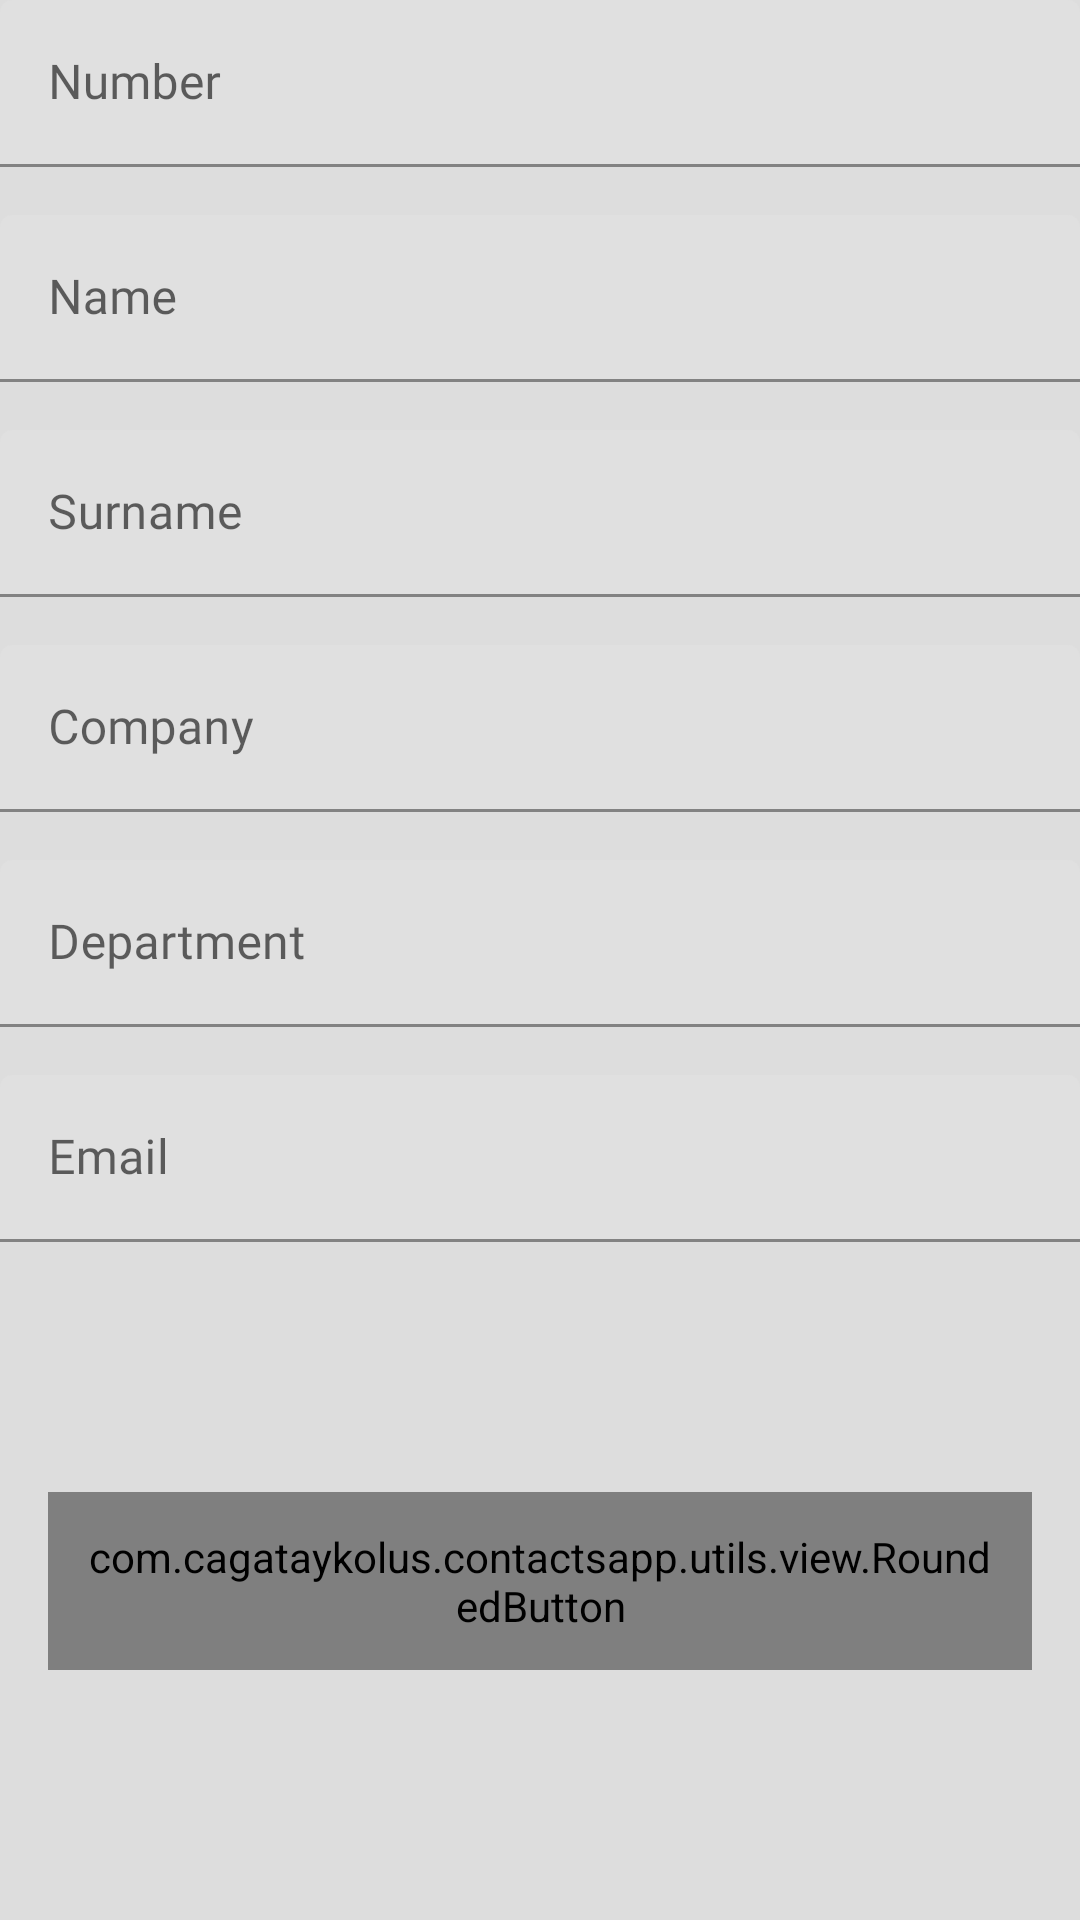

Android layout source for this screen:
<!-- AndroidManifest.xml: application theme Theme.ContactsApp -->
<!-- res/layout/dialog_contact.xml -->
<?xml version="1.0" encoding="utf-8"?>
<androidx.constraintlayout.widget.ConstraintLayout xmlns:android="http://schemas.android.com/apk/res/android"
    xmlns:app="http://schemas.android.com/apk/res-auto"
    xmlns:tools="http://schemas.android.com/tools"
    android:layout_width="match_parent"
    android:layout_height="wrap_content"
    android:background="@color/grey">

    <com.cagataykolus.contactsapp.utils.view.RoundedButton
        android:id="@+id/button_dialog_contact_okay"
        android:layout_width="0dp"
        android:layout_height="wrap_content"
        android:layout_marginStart="16dp"
        android:layout_marginTop="16dp"
        android:layout_marginEnd="16dp"
        android:layout_marginBottom="16dp"
        android:padding="12dp"
        android:text="@string/okay"
        app:layout_constraintBottom_toBottomOf="parent"
        app:layout_constraintEnd_toEndOf="parent"
        app:layout_constraintStart_toStartOf="parent"
        app:layout_constraintTop_toBottomOf="@+id/textinputlayout_dialog_contact_email" />

    <com.google.android.material.textfield.TextInputLayout
        android:id="@+id/textinputlayout_dialog_contact_number"
        android:layout_width="0dp"
        android:layout_height="wrap_content"
        app:layout_constraintEnd_toEndOf="parent"
        app:layout_constraintStart_toStartOf="parent"
        app:layout_constraintTop_toTopOf="parent">

        <com.google.android.material.textfield.TextInputEditText
            android:id="@+id/textinputedittext_dialog_contact_number"
            android:layout_width="match_parent"
            android:layout_height="wrap_content"
            android:fontFamily="@font/montserrat_medium"
            android:hint="@string/number"
            android:inputType="text"
            android:textAlignment="viewStart"
            android:textColor="@color/black80"
            tools:text="2168483" />
    </com.google.android.material.textfield.TextInputLayout>

    <com.google.android.material.textfield.TextInputLayout
        android:id="@+id/textinputlayout_dialog_contact_name"
        android:layout_width="0dp"
        android:layout_height="wrap_content"
        android:layout_marginTop="16dp"
        app:layout_constraintEnd_toEndOf="parent"
        app:layout_constraintStart_toStartOf="parent"
        app:layout_constraintTop_toBottomOf="@+id/textinputlayout_dialog_contact_number">

        <com.google.android.material.textfield.TextInputEditText
            android:id="@+id/textinputedittext_dialog_contact_name"
            android:layout_width="match_parent"
            android:layout_height="wrap_content"
            android:fontFamily="@font/montserrat_medium"
            android:hint="@string/name"
            android:inputType="text"
            android:textAlignment="viewStart"
            android:textColor="@color/black80"
            tools:text="John" />
    </com.google.android.material.textfield.TextInputLayout>


    <com.google.android.material.textfield.TextInputLayout
        android:id="@+id/textinputlayout_dialog_contact_surname"
        android:layout_width="0dp"
        android:layout_height="wrap_content"
        android:layout_marginTop="16dp"
        app:layout_constraintEnd_toEndOf="parent"
        app:layout_constraintStart_toStartOf="parent"
        app:layout_constraintTop_toBottomOf="@+id/textinputlayout_dialog_contact_name">

        <com.google.android.material.textfield.TextInputEditText
            android:id="@+id/textinputedittext_dialog_contact_surname"
            android:layout_width="match_parent"
            android:layout_height="wrap_content"
            android:fontFamily="@font/montserrat_medium"
            android:hint="@string/surname"
            android:inputType="text"
            android:textAlignment="viewStart"
            android:textColor="@color/black80"
            tools:text="Doe" />
    </com.google.android.material.textfield.TextInputLayout>

    <com.google.android.material.textfield.TextInputLayout
        android:id="@+id/textinputlayout_dialog_contact_company"
        android:layout_width="0dp"
        android:layout_height="wrap_content"
        android:layout_marginTop="16dp"
        app:layout_constraintEnd_toEndOf="parent"
        app:layout_constraintStart_toStartOf="parent"
        app:layout_constraintTop_toBottomOf="@+id/textinputlayout_dialog_contact_surname">

        <com.google.android.material.textfield.TextInputEditText
            android:id="@+id/textinputedittext_dialog_contact_company"
            android:layout_width="match_parent"
            android:layout_height="wrap_content"
            android:fontFamily="@font/montserrat_medium"
            android:hint="@string/company"
            android:inputType="text"
            android:textAlignment="viewStart"
            android:textColor="@color/black80"
            tools:text="XYZ Group" />
    </com.google.android.material.textfield.TextInputLayout>


    <com.google.android.material.textfield.TextInputLayout
        android:id="@+id/textinputlayout_dialog_contact_department"
        android:layout_width="0dp"
        android:layout_height="wrap_content"
        android:layout_marginTop="16dp"
        app:layout_constraintEnd_toEndOf="parent"
        app:layout_constraintStart_toStartOf="parent"
        app:layout_constraintTop_toBottomOf="@+id/textinputlayout_dialog_contact_company">

        <com.google.android.material.textfield.TextInputEditText
            android:id="@+id/textinputedittext_dialog_contact_department"
            android:layout_width="match_parent"
            android:layout_height="wrap_content"
            android:fontFamily="@font/montserrat_medium"
            android:hint="@string/department"
            android:inputType="text"
            android:textAlignment="viewStart"
            android:textColor="@color/black80"
            tools:text="Technology" />
    </com.google.android.material.textfield.TextInputLayout>

    <com.google.android.material.textfield.TextInputLayout
        android:id="@+id/textinputlayout_dialog_contact_email"
        android:layout_width="0dp"
        android:layout_height="wrap_content"
        android:layout_marginTop="16dp"
        app:layout_constraintEnd_toEndOf="parent"
        app:layout_constraintStart_toStartOf="parent"
        app:layout_constraintTop_toBottomOf="@+id/textinputlayout_dialog_contact_department">

        <com.google.android.material.textfield.TextInputEditText
            android:id="@+id/textinputedittext_dialog_contact_email"
            android:layout_width="match_parent"
            android:layout_height="wrap_content"
            android:fontFamily="@font/montserrat_medium"
            android:hint="@string/email"
            android:inputType="text"
            android:textAlignment="viewStart"
            android:textColor="@color/black80"
            tools:text="johndoe1010@gmail.com" />
    </com.google.android.material.textfield.TextInputLayout>

</androidx.constraintlayout.widget.ConstraintLayout>
<!-- resources referenced by this layout -->
<resources>
  <color name="black80">#CC000000</color>
  <color name="grey">#DDDDDD</color>
  <string name="company">Company</string>
  <string name="department">Department</string>
  <string name="email">Email</string>
  <string name="name">Name</string>
  <string name="number">Number</string>
  <string name="okay">Okay</string>
  <string name="surname">Surname</string>
  <style name="Theme.ContactsApp" parent="Theme.MaterialComponents.DayNight.DarkActionBar">
          
          <item name="colorPrimary">@color/weldon_blue</item>
          <item name="colorPrimaryVariant">@color/stormcloud</item>
          <item name="colorOnPrimary">@color/white</item>
          
          <item name="colorSecondary">@color/sunset_orange</item>
          <item name="colorSecondaryVariant">@color/stormcloud</item>
          <item name="colorOnSecondary">@color/black</item>
          
          <item name="android:statusBarColor" tools:targetApi="l">?attr/colorPrimaryVariant</item>
          
      </style>
  <color name="weldon_blue">#7A9E9F</color>
  <color name="stormcloud">#4F6367</color>
  <color name="white">#FFFFFFFF</color>
  <color name="sunset_orange">#FE5F55</color>
  <color name="black">#FF000000</color>
</resources>
